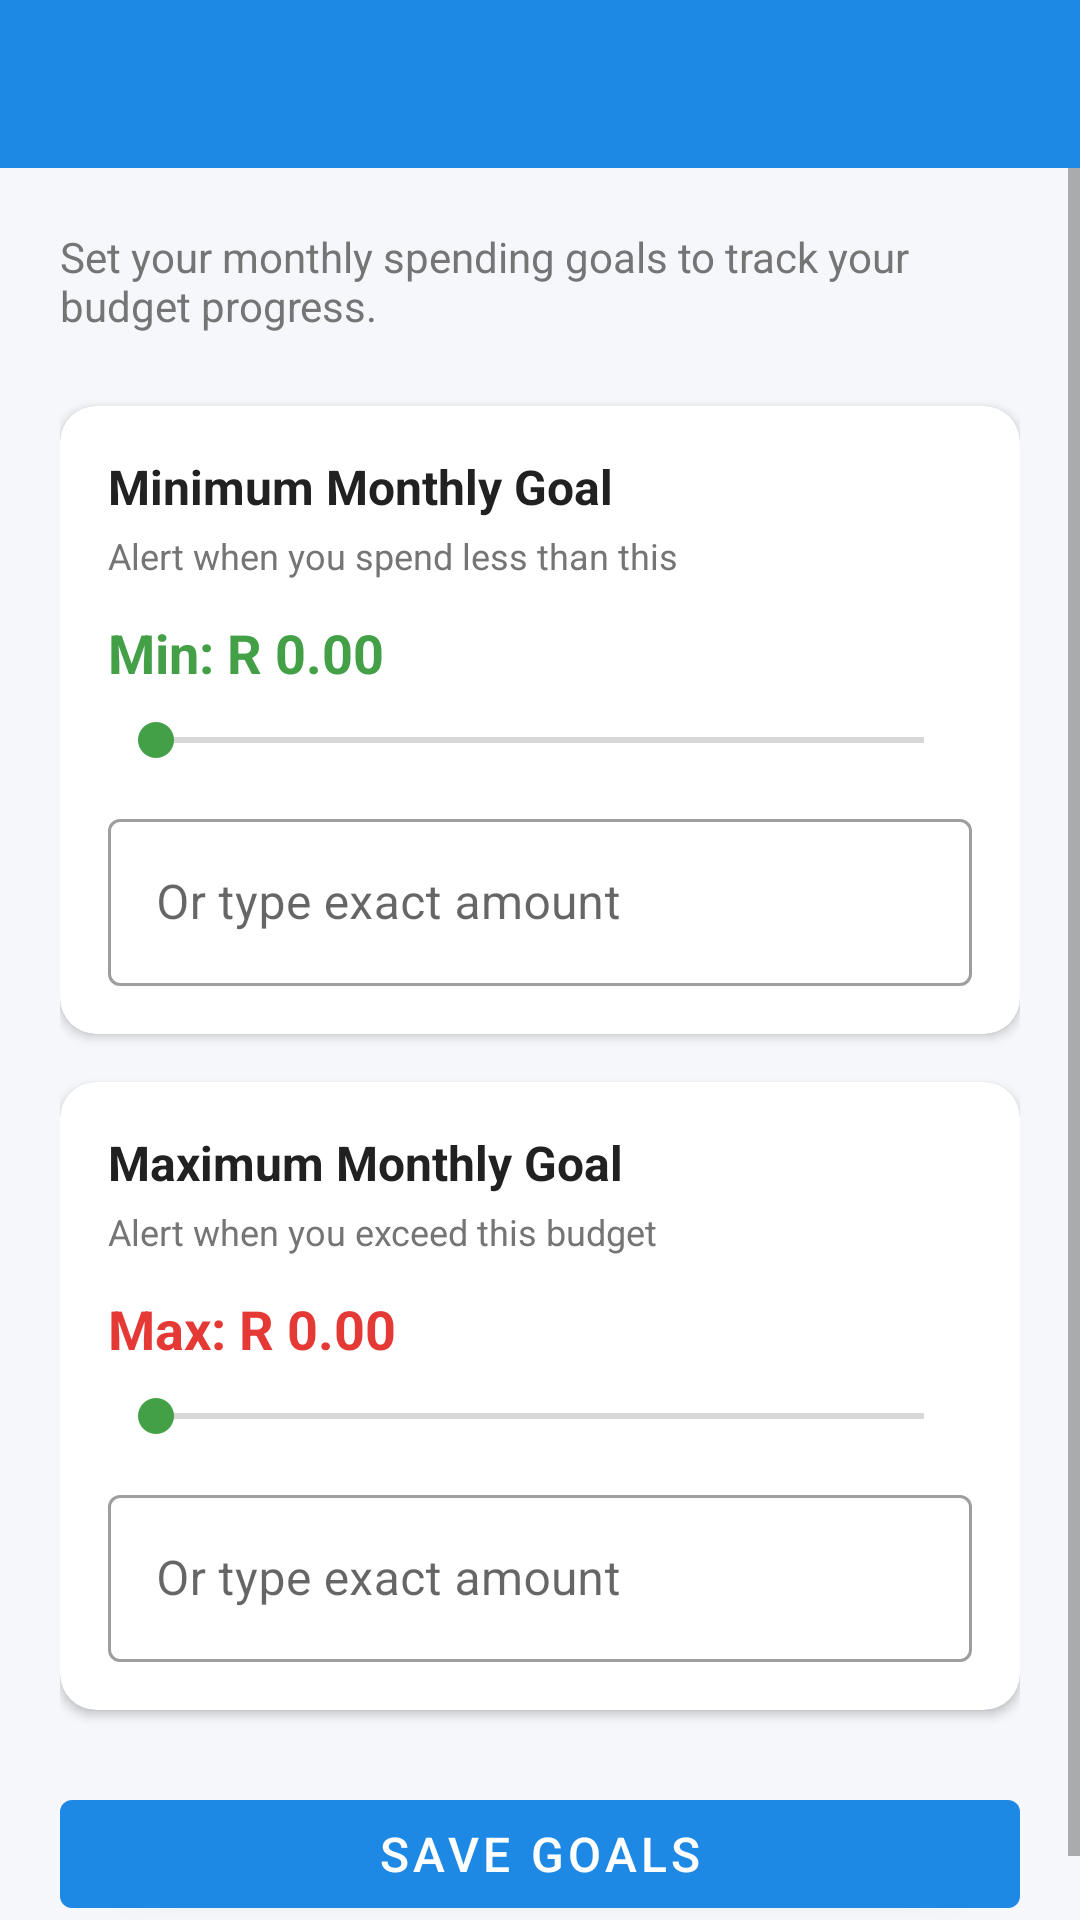

This screen was rendered from an Android layout file. Write that file and the resources it references.
<!-- AndroidManifest.xml: application theme Theme.BudgetTracker -->
<!-- res/layout/activity_goal_settings.xml -->
<?xml version="1.0" encoding="utf-8"?>
<LinearLayout xmlns:android="http://schemas.android.com/apk/res/android"
    xmlns:app="http://schemas.android.com/apk/res-auto"
    android:layout_width="match_parent"
    android:layout_height="match_parent"
    android:orientation="vertical"
    android:background="@color/background">

    <com.google.android.material.appbar.AppBarLayout
        android:layout_width="match_parent"
        android:layout_height="wrap_content">
        <androidx.appcompat.widget.Toolbar
            android:id="@+id/toolbar"
            android:layout_width="match_parent"
            android:layout_height="?attr/actionBarSize"
            android:background="@color/colorPrimary"
            android:theme="@style/ThemeOverlay.AppCompat.Dark.ActionBar"/>
    </com.google.android.material.appbar.AppBarLayout>

    <ScrollView
        android:layout_width="match_parent"
        android:layout_height="0dp"
        android:layout_weight="1">

        <LinearLayout
            android:layout_width="match_parent"
            android:layout_height="wrap_content"
            android:orientation="vertical"
            android:padding="20dp">

            <TextView android:layout_width="match_parent" android:layout_height="wrap_content"
                android:text="Set your monthly spending goals to track your budget progress."
                android:textColor="@color/textSecondary"
                android:layout_marginBottom="24dp"/>

            
            <androidx.cardview.widget.CardView
                android:layout_width="match_parent"
                android:layout_height="wrap_content"
                android:layout_marginBottom="16dp"
                app:cardCornerRadius="12dp"
                app:cardElevation="2dp">

                <LinearLayout
                    android:layout_width="match_parent"
                    android:layout_height="wrap_content"
                    android:orientation="vertical"
                    android:padding="16dp">

                    <TextView android:layout_width="wrap_content" android:layout_height="wrap_content"
                        android:text="Minimum Monthly Goal"
                        android:textStyle="bold" android:textSize="16sp"
                        android:textColor="@color/textPrimary"
                        android:layout_marginBottom="4dp"/>

                    <TextView android:layout_width="wrap_content" android:layout_height="wrap_content"
                        android:text="Alert when you spend less than this"
                        android:textColor="@color/textSecondary"
                        android:textSize="12sp"
                        android:layout_marginBottom="12dp"/>

                    <TextView
                        android:id="@+id/tvMinGoalValue"
                        android:layout_width="wrap_content"
                        android:layout_height="wrap_content"
                        android:text="Min: R 0.00"
                        android:textColor="@color/colorAccent"
                        android:textSize="18sp"
                        android:textStyle="bold"
                        android:layout_marginBottom="8dp"/>

                    <SeekBar
                        android:id="@+id/seekBarMin"
                        android:layout_width="match_parent"
                        android:layout_height="wrap_content"
                        android:layout_marginBottom="12dp"
                        android:progressTint="@color/colorAccent"/>

                    <com.google.android.material.textfield.TextInputLayout
                        android:id="@+id/tilMinGoal"
                        style="@style/Widget.MaterialComponents.TextInputLayout.OutlinedBox"
                        android:layout_width="match_parent"
                        android:layout_height="wrap_content"
                        android:hint="Or type exact amount"
                        app:prefixText="R ">
                        <com.google.android.material.textfield.TextInputEditText
                            android:id="@+id/etMinGoal"
                            android:layout_width="match_parent"
                            android:layout_height="wrap_content"
                            android:inputType="numberDecimal"
                            android:maxLines="1"/>
                    </com.google.android.material.textfield.TextInputLayout>
                </LinearLayout>
            </androidx.cardview.widget.CardView>

            
            <androidx.cardview.widget.CardView
                android:layout_width="match_parent"
                android:layout_height="wrap_content"
                android:layout_marginBottom="24dp"
                app:cardCornerRadius="12dp"
                app:cardElevation="2dp">

                <LinearLayout
                    android:layout_width="match_parent"
                    android:layout_height="wrap_content"
                    android:orientation="vertical"
                    android:padding="16dp">

                    <TextView android:layout_width="wrap_content" android:layout_height="wrap_content"
                        android:text="Maximum Monthly Goal"
                        android:textStyle="bold" android:textSize="16sp"
                        android:textColor="@color/textPrimary"
                        android:layout_marginBottom="4dp"/>

                    <TextView android:layout_width="wrap_content" android:layout_height="wrap_content"
                        android:text="Alert when you exceed this budget"
                        android:textColor="@color/textSecondary"
                        android:textSize="12sp"
                        android:layout_marginBottom="12dp"/>

                    <TextView
                        android:id="@+id/tvMaxGoalValue"
                        android:layout_width="wrap_content"
                        android:layout_height="wrap_content"
                        android:text="Max: R 0.00"
                        android:textColor="@color/colorError"
                        android:textSize="18sp"
                        android:textStyle="bold"
                        android:layout_marginBottom="8dp"/>

                    <SeekBar
                        android:id="@+id/seekBarMax"
                        android:layout_width="match_parent"
                        android:layout_height="wrap_content"
                        android:layout_marginBottom="12dp"
                        android:progressTint="@color/colorError"/>

                    <com.google.android.material.textfield.TextInputLayout
                        android:id="@+id/tilMaxGoal"
                        style="@style/Widget.MaterialComponents.TextInputLayout.OutlinedBox"
                        android:layout_width="match_parent"
                        android:layout_height="wrap_content"
                        android:hint="Or type exact amount"
                        app:prefixText="R ">
                        <com.google.android.material.textfield.TextInputEditText
                            android:id="@+id/etMaxGoal"
                            android:layout_width="match_parent"
                            android:layout_height="wrap_content"
                            android:inputType="numberDecimal"
                            android:maxLines="1"/>
                    </com.google.android.material.textfield.TextInputLayout>
                </LinearLayout>
            </androidx.cardview.widget.CardView>

            <com.google.android.material.button.MaterialButton
                android:id="@+id/btnSaveGoals"
                android:layout_width="match_parent"
                android:layout_height="wrap_content"
                android:text="Save Goals"
                android:textSize="16sp"
                style="@style/Widget.MaterialComponents.Button"/>

        </LinearLayout>
    </ScrollView>
</LinearLayout>
<!-- resources referenced by this layout -->
<resources>
  <color name="background">#F5F7FA</color>
  <color name="colorAccent">#43A047</color>
  <color name="colorError">#E53935</color>
  <color name="colorPrimary">#1E88E5</color>
  <color name="textPrimary">#212121</color>
  <color name="textSecondary">#757575</color>
  <style name="Theme.BudgetTracker" parent="Theme.MaterialComponents.Light.NoActionBar">
          <item name="colorPrimary">@color/colorPrimary</item>
          <item name="colorPrimaryVariant">@color/colorPrimaryDark</item>
          <item name="colorOnPrimary">@color/white</item>
          <item name="colorSecondary">@color/colorAccent</item>
          <item name="colorOnSecondary">@color/white</item>
          <item name="android:colorBackground">@color/background</item>
          <item name="colorError">@color/colorError</item>
          <item name="android:statusBarColor" tools:targetApi="l">@color/colorPrimaryDark</item>
      </style>
  <color name="colorPrimaryDark">#1565C0</color>
  <color name="white">#FFFFFF</color>
</resources>
